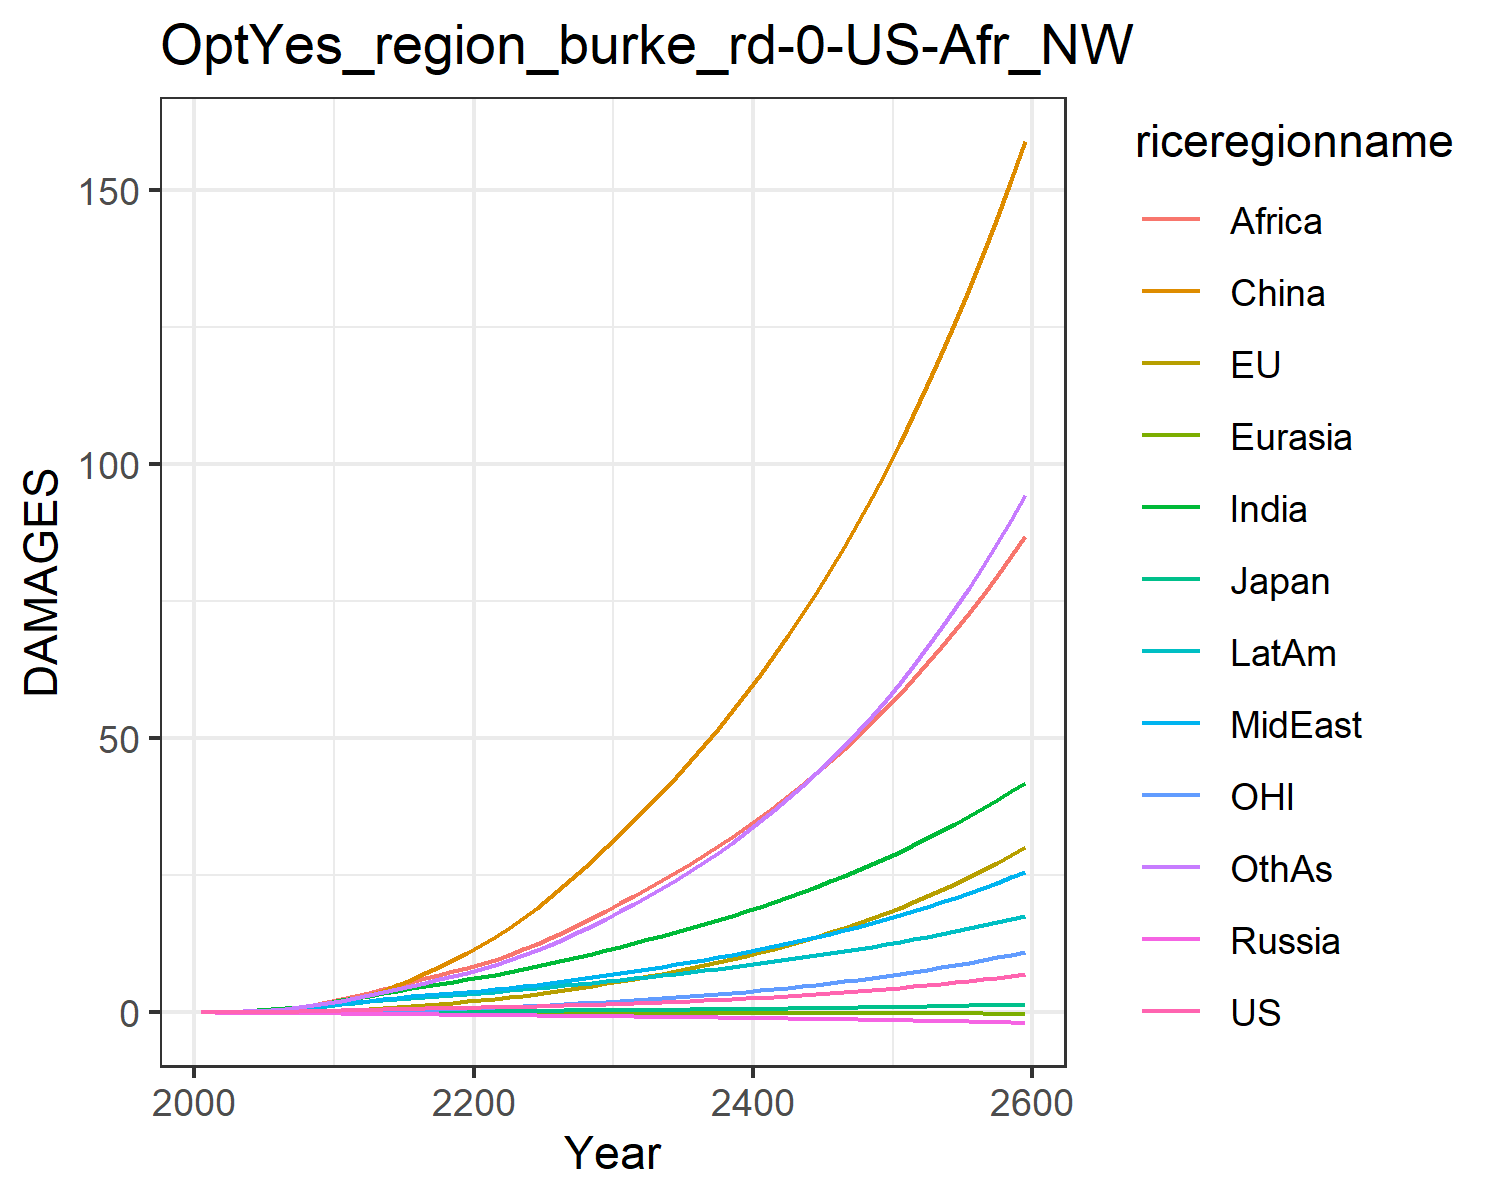

Values plotted in this chart, from the file beside it:
0.007489828632287781, -0.017586744215375316, 0.007208811494676664, -0.012941089953060723, -0.0015862571290786527, 0.00395249353461779, 0.02779970990191068, 0.024510132965707344, 0.013729996643657434, 0.03857323299399042, -0.00774089296447859, 0.02544471575535427
0.01342, -0.006828, 0.01076, -0.02093, -0.002444, 0.04566, 0.06227, 0.05143, 0.03305, 0.07175, -0.004243, 0.04798
0.02526, -0.006723, 0.01637, -0.03233, -0.004018, 0.09286, 0.1235, 0.09908, 0.07319, 0.129, -0.005474, 0.09724
0.04364, 0.0004291, 0.02332, -0.04628, -0.006021, 0.1674, 0.2213, 0.174, 0.1475, 0.2132, -0.00443, 0.1798
0.06966, 0.01535, 0.03065, -0.06271, -0.008375, 0.2754, 0.3643, 0.2813, 0.2719, 0.325, -0.0008314, 0.3054
0.1033, 0.04024, 0.03989, -0.0812, -0.01091, 0.4213, 0.5498, 0.4174, 0.4494, 0.4604, 0.006096, 0.4746
0.1444, 0.07622, 0.05098, -0.1011, -0.01352, 0.614, 0.7784, 0.5843, 0.6837, 0.6199, 0.01672, 0.6907
0.1931, 0.1243, 0.06292, -0.1215, -0.01609, 0.8588, 1.057, 0.7887, 0.9968, 0.8042, 0.03138, 0.9645
0.2492, 0.1848, 0.07538, -0.1418, -0.01854, 1.158, 1.384, 1.033, 1.402, 1.011, 0.05035, 1.3
0.3111, 0.2572, 0.08789, -0.1615, -0.02085, 1.513, 1.756, 1.316, 1.912, 1.236, 0.07355, 1.7
0.3767, 0.3456, 0.1024, -0.1852, -0.02339, 1.954, 2.167, 1.603, 2.468, 1.477, 0.1023, 2.145
0.4411, 0.4533, 0.119, -0.2141, -0.02632, 2.522, 2.604, 1.864, 3.019, 1.723, 0.1384, 2.623
0.5098, 0.5816, 0.137, -0.2452, -0.02951, 3.169, 3.062, 2.141, 3.598, 1.984, 0.1824, 3.116
0.5754, 0.7437, 0.1544, -0.2754, -0.03273, 3.986, 3.525, 2.415, 4.23, 2.234, 0.2403, 3.652
0.635, 0.9221, 0.1705, -0.3042, -0.03614, 4.917, 3.978, 2.673, 4.882, 2.467, 0.3053, 4.21
0.689, 1.116, 0.1854, -0.3316, -0.03978, 5.96, 4.416, 2.915, 5.546, 2.682, 0.3772, 4.787
0.7392, 1.326, 0.1993, -0.3577, -0.04361, 7.108, 4.836, 3.145, 6.216, 2.881, 0.4556, 5.387
0.7869, 1.55, 0.2126, -0.3828, -0.04758, 8.357, 5.241, 3.365, 6.89, 3.065, 0.5405, 6.005
0.8298, 1.762, 0.2249, -0.4073, -0.05176, 9.575, 5.626, 3.567, 7.524, 3.237, 0.6206, 6.604
0.8736, 1.988, 0.2372, -0.4314, -0.05596, 10.88, 6.003, 3.765, 8.158, 3.402, 0.7064, 7.22
0.9186, 2.231, 0.2499, -0.4552, -0.06024, 12.29, 6.411, 3.982, 8.845, 3.58, 0.7982, 7.9
0.9657, 2.492, 0.2633, -0.4785, -0.06463, 13.82, 6.868, 4.231, 9.614, 3.779, 0.8964, 8.669
1.016, 2.772, 0.2773, -0.5021, -0.06901, 15.46, 7.35, 4.497, 10.5, 3.988, 1.001, 9.501
1.07, 3.07, 0.2922, -0.5262, -0.07339, 17.21, 7.854, 4.778, 11.47, 4.205, 1.112, 10.39
1.129, 3.387, 0.308, -0.5509, -0.07775, 19.08, 8.38, 5.073, 12.5, 4.432, 1.23, 11.35
1.192, 3.723, 0.3246, -0.5764, -0.08209, 21.05, 8.927, 5.383, 13.59, 4.667, 1.355, 12.36
1.261, 4.081, 0.3423, -0.6029, -0.08644, 23.14, 9.5, 5.709, 14.74, 4.914, 1.488, 13.44
1.335, 4.461, 0.3611, -0.6302, -0.09077, 25.34, 10.1, 6.052, 15.95, 5.17, 1.629, 14.6
1.414, 4.862, 0.3809, -0.6585, -0.09509, 27.66, 10.72, 6.409, 17.22, 5.435, 1.777, 15.81
1.498, 5.286, 0.4017, -0.6877, -0.0994, 30.11, 11.36, 6.782, 18.55, 5.711, 1.933, 17.1
1.585, 5.721, 0.4227, -0.7165, -0.1035, 32.6, 12, 7.16, 19.9, 5.984, 2.094, 18.42
1.674, 6.16, 0.4435, -0.7445, -0.1074, 35.09, 12.65, 7.537, 21.27, 6.251, 2.256, 19.77
1.767, 6.611, 0.4648, -0.7728, -0.1112, 37.63, 13.3, 7.923, 22.66, 6.521, 2.423, 21.18
1.865, 7.079, 0.4869, -0.8017, -0.115, 40.26, 13.97, 8.322, 24.1, 6.798, 2.596, 22.63
1.967, 7.566, 0.5097, -0.8311, -0.1188, 42.97, 14.67, 8.733, 25.58, 7.081, 2.776, 24.16
2.075, 8.074, 0.5335, -0.8613, -0.1225, 45.79, 15.38, 9.158, 27.12, 7.371, 2.963, 25.75
2.188, 8.604, 0.5582, -0.8922, -0.1263, 48.71, 16.11, 9.598, 28.7, 7.67, 3.159, 27.4
2.307, 9.157, 0.5838, -0.9239, -0.13, 51.74, 16.87, 10.05, 30.35, 7.977, 3.363, 29.14
2.432, 9.735, 0.6105, -0.9563, -0.1337, 54.88, 17.65, 10.53, 32.05, 8.292, 3.577, 30.95
2.563, 10.34, 0.6382, -0.9896, -0.1374, 58.15, 18.45, 11.01, 33.81, 8.617, 3.8, 32.84
2.7, 10.97, 0.6669, -1.024, -0.1411, 61.54, 19.28, 11.52, 35.63, 8.951, 4.032, 34.81
2.844, 11.63, 0.6968, -1.059, -0.1449, 65.07, 20.14, 12.04, 37.53, 9.295, 4.276, 36.87
2.995, 12.32, 0.7279, -1.095, -0.1486, 68.73, 21.03, 12.59, 39.49, 9.648, 4.53, 39.02
3.153, 13.04, 0.7602, -1.131, -0.1524, 72.54, 21.95, 13.15, 41.52, 10.01, 4.795, 41.27
3.319, 13.79, 0.7937, -1.169, -0.1561, 76.49, 22.89, 13.74, 43.63, 10.39, 5.072, 43.62
3.493, 14.57, 0.8286, -1.208, -0.1599, 80.6, 23.87, 14.34, 45.81, 10.77, 5.362, 46.07
3.675, 15.39, 0.8648, -1.247, -0.1637, 84.88, 24.89, 14.97, 48.08, 11.17, 5.665, 48.62
3.865, 16.25, 0.9024, -1.288, -0.1674, 89.32, 25.94, 15.62, 50.43, 11.58, 5.981, 51.3
4.065, 17.14, 0.9415, -1.33, -0.1712, 93.94, 27.02, 16.29, 52.87, 12, 6.311, 54.09
4.274, 18.08, 0.9821, -1.373, -0.1751, 98.74, 28.14, 16.99, 55.41, 12.44, 6.656, 57
4.492, 19.06, 1.024, -1.417, -0.1789, 103.7, 29.31, 17.72, 58.04, 12.89, 7.017, 60.04
4.721, 20.08, 1.068, -1.462, -0.1827, 108.9, 30.51, 18.47, 60.78, 13.35, 7.394, 63.22
4.961, 21.14, 1.114, -1.509, -0.1866, 114.3, 31.76, 19.26, 63.62, 13.83, 7.787, 66.54
5.212, 22.26, 1.161, -1.556, -0.1904, 120, 33.06, 20.07, 66.57, 14.32, 8.198, 70.01
5.475, 23.42, 1.211, -1.605, -0.1942, 125.8, 34.4, 20.91, 69.64, 14.83, 8.628, 73.63
5.75, 24.64, 1.262, -1.656, -0.1981, 131.9, 35.79, 21.79, 72.83, 15.36, 9.076, 77.41
6.038, 25.91, 1.315, -1.707, -0.2019, 138.2, 37.23, 22.7, 76.14, 15.9, 9.545, 81.36
6.339, 27.24, 1.371, -1.76, -0.2058, 144.8, 38.73, 23.64, 79.59, 16.46, 10.03, 85.48
6.654, 28.63, 1.429, -1.815, -0.2096, 151.7, 40.28, 24.62, 83.17, 17.04, 10.55, 89.79
6.984, 30.07, 1.489, -1.871, -0.2135, 158.8, 41.9, 25.64, 86.9, 17.64, 11.08, 94.29
